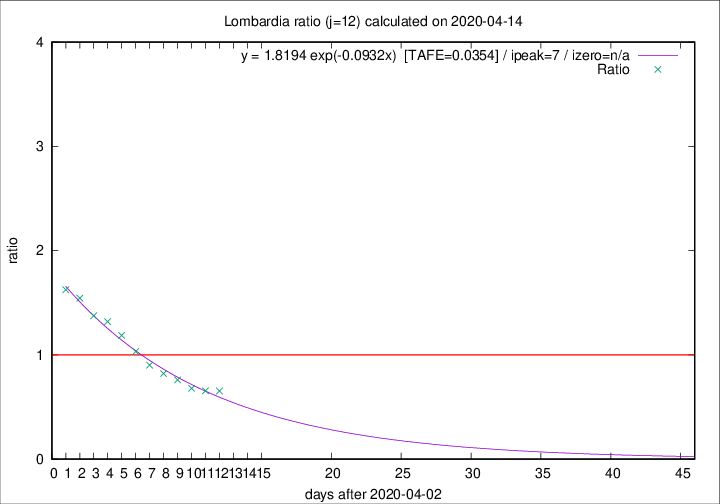

Values plotted in this chart, from the file beside it:
2020-04-14, 241, 11142, 3182, 4865, 0.6541
2020-04-13, 280, 10901, 3308, 5044, 0.6558
2020-04-12, 110, 10621, 3422, 5031, 0.6802
2020-04-11, 273, 10511, 3693, 4859, 0.7600
2020-04-10, 216, 10238, 3878, 4720, 0.8216
2020-04-09, 300, 10022, 4078, 4524, 0.9014
2020-04-08, 238, 9722, 4320, 4184, 1.032
2020-04-07, 282, 9484, 4623, 3895, 1.187
2020-04-06, 297, 9202, 4728, 3584, 1.319
2020-04-05, 249, 8905, 4727, 3434, 1.377
2020-04-04, 345, 8656, 4880, 3159, 1.545
2020-04-03, 351, 8311, 4855, 2988, 1.625
